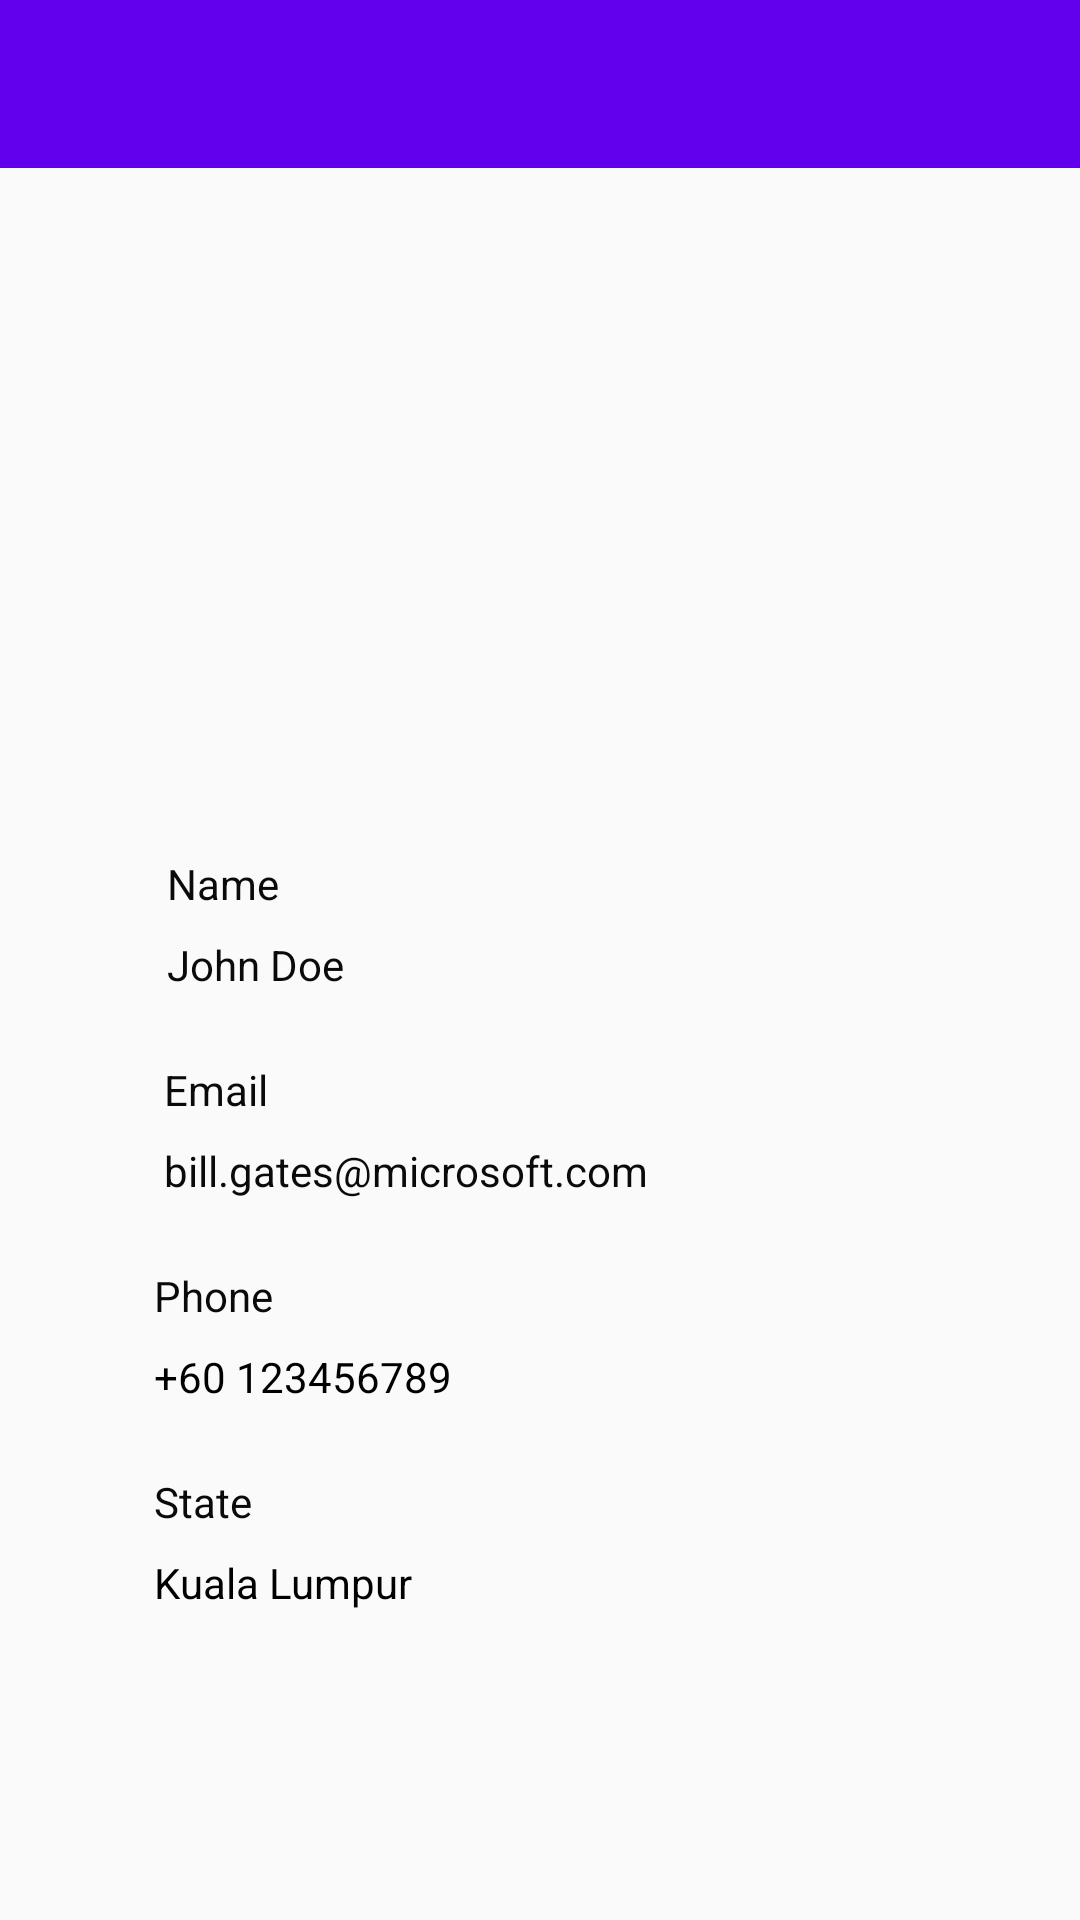

Reconstruct the res/layout file that produces this screen, plus the resources it refers to.
<!-- AndroidManifest.xml: activity theme Theme.UserProfile -->
<!-- res/layout/activity_main.xml -->
<?xml version="1.0" encoding="utf-8"?>
<androidx.constraintlayout.widget.ConstraintLayout xmlns:android="http://schemas.android.com/apk/res/android"
    xmlns:app="http://schemas.android.com/apk/res-auto"
    xmlns:tools="http://schemas.android.com/tools"
    android:layout_width="match_parent"
    android:layout_height="match_parent"
    tools:context=".MainActivity">

    <androidx.appcompat.widget.Toolbar
        android:id="@+id/toolbar"
        android:layout_width="match_parent"
        android:layout_height="?attr/actionBarSize"
        android:background="@color/purple_500"
        app:layout_constraintEnd_toEndOf="parent"
        app:layout_constraintStart_toStartOf="parent"
        app:layout_constraintTop_toTopOf="parent"
        android:theme="@style/ThemeOverlay.AppCompat.Dark"/>

    <ImageView
        android:id="@+id/imageView"
        android:layout_width="150dp"
        android:layout_height="150dp"
        android:layout_marginTop="32dp"
        app:layout_constraintBottom_toBottomOf="parent"
        app:layout_constraintEnd_toEndOf="parent"
        app:layout_constraintStart_toStartOf="parent"
        app:layout_constraintTop_toBottomOf="@+id/toolbar"
        app:layout_constraintVertical_bias="0.0"
        app:srcCompat="@drawable/profile" />

    <ImageView
        android:id="@+id/imageView3"
        android:layout_width="wrap_content"
        android:layout_height="wrap_content"
        android:layout_marginStart="24dp"
        app:layout_constraintBottom_toBottomOf="parent"
        app:layout_constraintEnd_toEndOf="parent"
        app:layout_constraintHorizontal_bias="0.07"
        app:layout_constraintStart_toStartOf="parent"
        app:layout_constraintTop_toBottomOf="@+id/imageView"
        app:layout_constraintVertical_bias="0.13999999"
        app:srcCompat="@drawable/ic_baseline_person_24" />

    <TextView
        android:id="@+id/textView"
        android:layout_width="wrap_content"
        android:layout_height="wrap_content"
        android:layout_marginStart="8dp"
        android:text="Name"
        app:layout_constraintBottom_toBottomOf="@+id/imageView3"
        app:layout_constraintStart_toEndOf="@+id/imageView3"
        app:layout_constraintTop_toTopOf="@+id/imageView3" />

    <TextView
        android:id="@+id/profileFullName"
        android:layout_width="0dp"
        android:layout_height="wrap_content"
        android:layout_marginStart="8dp"
        android:layout_marginTop="8dp"
        android:text="John Doe"
        android:textColor="#0A0A0A"
        app:layout_constraintEnd_toEndOf="parent"
        app:layout_constraintStart_toEndOf="@+id/imageView3"
        app:layout_constraintTop_toBottomOf="@+id/textView" />

    <ImageView
        android:id="@+id/imageView4"
        android:layout_width="wrap_content"
        android:layout_height="wrap_content"
        android:layout_marginTop="32dp"
        app:layout_constraintBottom_toBottomOf="parent"
        app:layout_constraintEnd_toEndOf="parent"
        app:layout_constraintHorizontal_bias="0.13"
        app:layout_constraintStart_toStartOf="parent"
        app:layout_constraintTop_toBottomOf="@+id/profileFullName"
        app:layout_constraintVertical_bias="0.0"
        app:srcCompat="@drawable/ic_baseline_email_24" />

    <TextView
        android:id="@+id/textView5"
        android:layout_width="wrap_content"
        android:layout_height="wrap_content"
        android:layout_marginStart="8dp"
        android:text="Email"
        app:layout_constraintBottom_toBottomOf="@+id/imageView4"
        app:layout_constraintStart_toEndOf="@+id/imageView4"
        app:layout_constraintTop_toTopOf="@+id/imageView4" />

    <TextView
        android:id="@+id/profileEmail"
        android:layout_width="0dp"
        android:layout_height="wrap_content"
        android:layout_marginStart="8dp"
        android:layout_marginTop="8dp"
        android:text="bill.gates@microsoft.com"
        android:textColor="#0A0A0A"
        app:layout_constraintEnd_toEndOf="parent"
        app:layout_constraintStart_toEndOf="@+id/imageView4"
        app:layout_constraintTop_toBottomOf="@+id/textView5" />

    <ImageView
        android:id="@+id/imageView5"
        android:layout_width="wrap_content"
        android:layout_height="wrap_content"
        app:layout_constraintBottom_toBottomOf="@+id/imageView"
        app:layout_constraintEnd_toEndOf="parent"
        app:layout_constraintHorizontal_bias="0.4"
        app:layout_constraintStart_toStartOf="@+id/imageView"
        app:layout_constraintTop_toTopOf="@+id/imageView"
        app:layout_constraintVertical_bias="1.0"
        app:srcCompat="@android:drawable/ic_menu_camera" />

    <ImageView
        android:id="@+id/imageView6"
        android:layout_width="wrap_content"
        android:layout_height="wrap_content"
        android:layout_marginTop="32dp"
        app:layout_constraintBottom_toBottomOf="parent"
        app:layout_constraintEnd_toEndOf="parent"
        app:layout_constraintHorizontal_bias="0.12"
        app:layout_constraintStart_toStartOf="parent"
        app:layout_constraintTop_toBottomOf="@+id/profileEmail"
        app:layout_constraintVertical_bias="0.0"
        app:srcCompat="@drawable/ic_baseline_person_24" />

    <TextView
        android:id="@+id/userPhone"
        android:layout_width="wrap_content"
        android:layout_height="wrap_content"
        android:layout_marginStart="8dp"
        android:text="Phone"
        app:layout_constraintBottom_toBottomOf="@+id/imageView6"
        app:layout_constraintStart_toEndOf="@+id/imageView6"
        app:layout_constraintTop_toTopOf="@+id/imageView6" />

    <TextView
        android:id="@+id/profilePhone"
        android:layout_width="0dp"
        android:layout_height="wrap_content"
        android:layout_marginStart="8dp"
        android:layout_marginTop="8dp"
        android:text="+60 123456789"
        android:textColor="#000"
        app:layout_constraintEnd_toEndOf="parent"
        app:layout_constraintStart_toEndOf="@+id/imageView6"
        app:layout_constraintTop_toBottomOf="@+id/userPhone" />

    <ImageView
        android:id="@+id/imageView7"
        android:layout_width="wrap_content"
        android:layout_height="wrap_content"
        app:layout_constraintEnd_toEndOf="parent"
        app:layout_constraintHorizontal_bias="0.9"
        app:layout_constraintStart_toEndOf="@+id/textView"
        app:layout_constraintTop_toTopOf="@+id/textView"
        app:srcCompat="@drawable/ic_baseline_edit_24" />

    <ImageView
        android:id="@+id/imageView9"
        android:layout_width="wrap_content"
        android:layout_height="wrap_content"
        app:layout_constraintEnd_toEndOf="parent"
        app:layout_constraintHorizontal_bias="0.9"
        app:layout_constraintStart_toEndOf="@+id/textView5"
        app:layout_constraintTop_toTopOf="@+id/textView5"
        app:srcCompat="@drawable/ic_baseline_edit_24" />

    <ImageView
        android:id="@+id/imageView8"
        android:layout_width="wrap_content"
        android:layout_height="wrap_content"
        android:layout_marginTop="32dp"
        app:layout_constraintEnd_toEndOf="parent"
        app:layout_constraintHorizontal_bias="0.12"
        app:layout_constraintStart_toStartOf="parent"
        app:layout_constraintTop_toBottomOf="@+id/profilePhone"
        app:srcCompat="@drawable/ic_baseline_place_24" />

    <TextView
        android:id="@+id/textView4"
        android:layout_width="wrap_content"
        android:layout_height="wrap_content"
        android:layout_marginStart="8dp"
        android:text="State"
        app:layout_constraintBottom_toBottomOf="@+id/imageView8"
        app:layout_constraintStart_toEndOf="@+id/imageView8"
        app:layout_constraintTop_toTopOf="@+id/imageView8" />

    <TextView
        android:id="@+id/profileState"
        android:layout_width="0dp"
        android:layout_height="wrap_content"
        android:layout_marginStart="8dp"
        android:layout_marginTop="8dp"
        android:text="Kuala Lumpur"
        android:textColor="#000000"
        app:layout_constraintEnd_toEndOf="parent"
        app:layout_constraintStart_toEndOf="@+id/imageView8"
        app:layout_constraintTop_toBottomOf="@+id/textView4" />

</androidx.constraintlayout.widget.ConstraintLayout>
<!-- resources referenced by this layout -->
<resources>
  <color name="purple_500">#FF6200EE</color>
  <style name="Theme.UserProfile" parent="Theme.AppCompat.DayNight.NoActionBar">
          
          <item name="colorPrimary">@color/white</item>
          <item name="colorPrimaryVariant">@color/purple_700</item>
          <item name="colorOnPrimary">@color/white</item>
          
          <item name="colorSecondary">@color/teal_200</item>
          <item name="colorSecondaryVariant">@color/teal_700</item>
          <item name="colorOnSecondary">@color/black</item>
          
          <item name="android:statusBarColor" tools:targetApi="l">?attr/colorPrimaryVariant</item>
          
          <item name="android:textColor">#0A0A0A</item>
      </style>
  <color name="white">#FFFFFFFF</color>
  <color name="purple_700">#FF3700B3</color>
  <color name="teal_200">#FF03DAC5</color>
  <color name="teal_700">#FF018786</color>
  <color name="black">#FF000000</color>
</resources>
